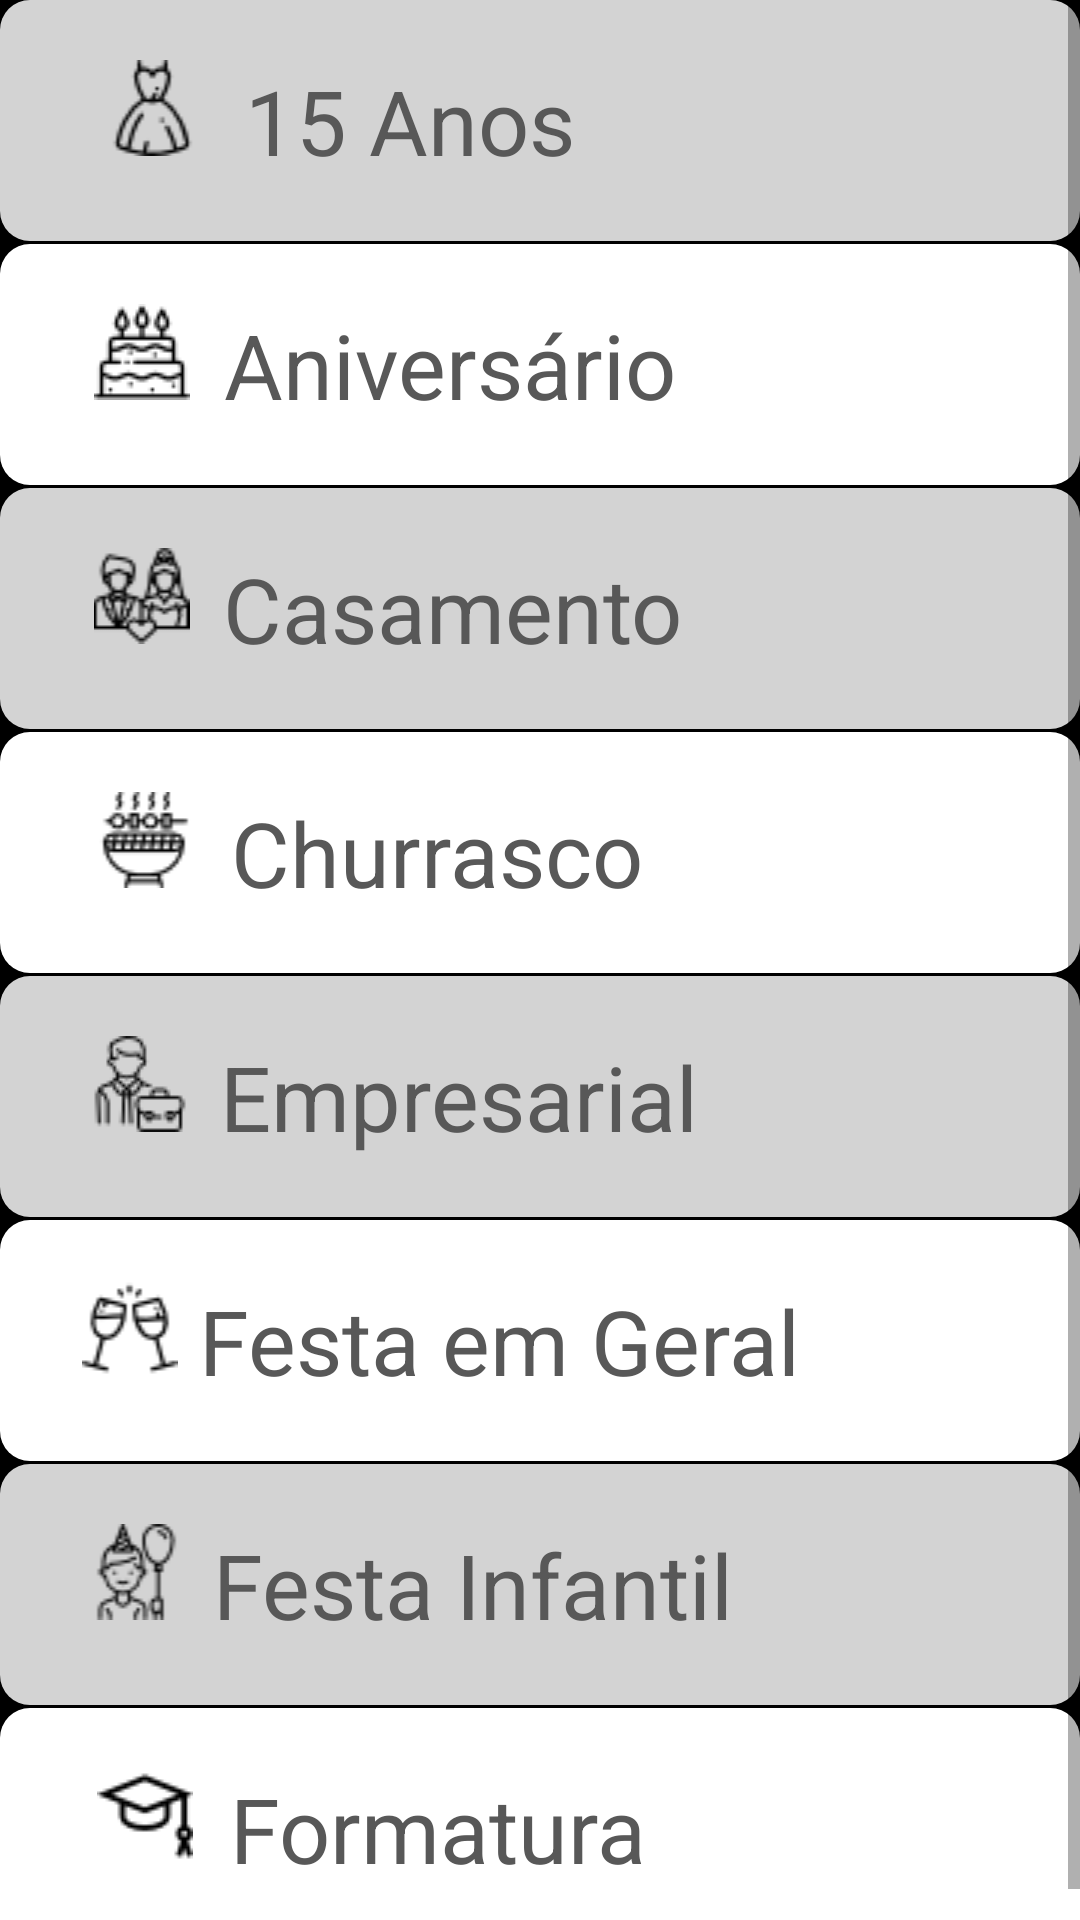

Produce the Android XML layout that renders to this screen, including the resource entries it uses.
<!-- AndroidManifest.xml: application theme AppTheme -->
<!-- res/layout/menu_principal.xml -->
<?xml version="1.0" encoding="utf-8"?>
<ScrollView
    xmlns:android="http://schemas.android.com/apk/res/android"
    android:layout_width="match_parent"
    android:layout_height="match_parent">

    <LinearLayout
        android:layout_width="match_parent"
        android:layout_height="match_parent"
        android:orientation="vertical"
        android:background="@color/colorPrimary">

        <LinearLayout
            android:id="@+id/festaQuinze"
            android:layout_width="match_parent"
            android:layout_height="wrap_content"
            android:layout_marginBottom="1dp"
            android:background="@drawable/shape_menu_principal_1"
            android:padding="20dp"
            android:weightSum="30"
            android:orientation="horizontal"
            android:onClick="onClickQuinze">

            <ImageView
                android:layout_width="wrap_content"
                android:layout_height="wrap_content"
                android:src="@drawable/quinze"
                android:layout_weight="5"/>

            <TextView
                android:layout_width="wrap_content"
                android:layout_height="wrap_content"
                android:text="@string/menu_15"
                android:layout_weight="25"
                android:textSize="@dimen/sizeText"
                android:textColor="@color/colorAccent"/>

            <ImageView
                android:layout_width="wrap_content"
                android:layout_height="wrap_content"
                android:src="@drawable/icone_entrar_menu_princ"/>
        </LinearLayout>

        <LinearLayout
            android:id="@+id/aniversario"
            android:layout_width="match_parent"
            android:layout_height="wrap_content"
            android:layout_marginBottom="1dp"
            android:background="@drawable/shape_menu_princiapal_2"
            android:padding="20dp"
            android:weightSum="30"
            android:orientation="horizontal"
            android:onClick="onClickAniversario">

            <ImageView
                android:layout_width="wrap_content"
                android:layout_height="wrap_content"
                android:src="@drawable/aniversario"
                android:layout_weight="5"/>

            <TextView
                android:layout_width="wrap_content"
                android:layout_height="wrap_content"
                android:text="@string/menu_aniversario"
                android:layout_weight="25"
                android:textSize="@dimen/sizeText"
                android:textColor="@color/colorAccent"/>

            <ImageView
                android:layout_width="wrap_content"
                android:layout_height="wrap_content"
                android:src="@drawable/icone_entrar_menu_princ"/>
        </LinearLayout>

        <LinearLayout
            android:id="@+id/casamento"
            android:layout_width="match_parent"
            android:layout_height="wrap_content"
            android:layout_marginBottom="1dp"
            android:background="@drawable/shape_menu_principal_1"
            android:padding="20dp"
            android:weightSum="30"
            android:orientation="horizontal"
            android:onClick="onClickCasamento">

            <ImageView
                android:layout_width="wrap_content"
                android:layout_height="wrap_content"
                android:src="@drawable/casamento"
                android:layout_weight="5"/>

            <TextView
                android:layout_width="wrap_content"
                android:layout_height="wrap_content"
                android:text="@string/menu_casamento"
                android:layout_weight="25"
                android:textSize="@dimen/sizeText"
                android:textColor="@color/colorAccent"/>

            <ImageView
                android:layout_width="wrap_content"
                android:layout_height="wrap_content"
                android:src="@drawable/icone_entrar_menu_princ"/>
        </LinearLayout>

        <LinearLayout
            android:id="@+id/churrasco"
            android:layout_width="match_parent"
            android:layout_height="wrap_content"
            android:layout_marginBottom="1dp"
            android:background="@drawable/shape_menu_princiapal_2"
            android:padding="20dp"
            android:weightSum="30"
            android:orientation="horizontal"
            android:onClick="onClickChurrasco">

            <ImageView
                android:layout_width="wrap_content"
                android:layout_height="wrap_content"
                android:src="@drawable/churrasco"
                android:layout_weight="5"/>

            <TextView
                android:layout_width="wrap_content"
                android:layout_height="wrap_content"
                android:text="@string/menu_churrasco"
                android:layout_weight="25"
                android:textSize="@dimen/sizeText"
                android:textColor="@color/colorAccent"/>

            <ImageView
                android:layout_width="wrap_content"
                android:layout_height="wrap_content"
                android:src="@drawable/icone_entrar_menu_princ"/>
        </LinearLayout>

        <LinearLayout
            android:id="@+id/empresarial"
            android:layout_width="match_parent"
            android:layout_height="wrap_content"
            android:layout_marginBottom="1dp"
            android:background="@drawable/shape_menu_principal_1"
            android:padding="20dp"
            android:weightSum="30"
            android:orientation="horizontal"
            android:onClick="onClickEmpresarial">

            <ImageView
                android:layout_width="wrap_content"
                android:layout_height="wrap_content"
                android:src="@drawable/empresarial"
                android:layout_weight="5"/>

            <TextView
                android:layout_width="wrap_content"
                android:layout_height="wrap_content"
                android:text="@string/menu_empresarial"
                android:layout_weight="25"
                android:textSize="@dimen/sizeText"
                android:textColor="@color/colorAccent"/>

            <ImageView
                android:layout_width="wrap_content"
                android:layout_height="wrap_content"
                android:src="@drawable/icone_entrar_menu_princ"/>
        </LinearLayout>

        <LinearLayout
            android:id="@+id/festaGeral"
            android:layout_width="match_parent"
            android:layout_height="wrap_content"
            android:layout_marginBottom="1dp"
            android:background="@drawable/shape_menu_princiapal_2"
            android:padding="20dp"
            android:weightSum="30"
            android:orientation="horizontal"
            android:onClick="onClickFesta">

            <ImageView
                android:layout_width="wrap_content"
                android:layout_height="wrap_content"
                android:src="@drawable/geral"
                android:layout_weight="5"/>

            <TextView
                android:layout_width="wrap_content"
                android:layout_height="wrap_content"
                android:text="@string/menu_festa_geral"
                android:layout_weight="25"
                android:textSize="@dimen/sizeText"
                android:textColor="@color/colorAccent"/>

            <ImageView
                android:layout_width="wrap_content"
                android:layout_height="wrap_content"
                android:src="@drawable/icone_entrar_menu_princ"/>
        </LinearLayout>

        <LinearLayout
            android:id="@+id/festaInfantil"
            android:layout_width="match_parent"
            android:layout_height="wrap_content"
            android:layout_marginBottom="1dp"
            android:background="@drawable/shape_menu_principal_1"
            android:padding="20dp"
            android:weightSum="30"
            android:orientation="horizontal"
            android:onClick="onClickInfantil">

            <ImageView
                android:layout_width="wrap_content"
                android:layout_height="wrap_content"
                android:src="@drawable/infantil"
                android:layout_weight="5"/>

            <TextView
                android:layout_width="wrap_content"
                android:layout_height="wrap_content"
                android:text="@string/menu_festa_infantil"
                android:layout_weight="25"
                android:textSize="@dimen/sizeText"
                android:textColor="@color/colorAccent"/>

            <ImageView
                android:layout_width="wrap_content"
                android:layout_height="wrap_content"
                android:src="@drawable/icone_entrar_menu_princ"/>
        </LinearLayout>

        <LinearLayout
            android:id="@+id/formatura"
            android:layout_width="match_parent"
            android:layout_height="wrap_content"
            android:layout_marginBottom="1dp"
            android:background="@drawable/shape_menu_princiapal_2"
            android:padding="20dp"
            android:weightSum="30"
            android:orientation="horizontal"
            android:onClick="onClickFormatura">

            <ImageView
                android:layout_width="wrap_content"
                android:layout_height="wrap_content"
                android:src="@drawable/formatura"
                android:layout_weight="5"/>

            <TextView
                android:layout_width="wrap_content"
                android:layout_height="wrap_content"
                android:text="@string/menu_formatura"
                android:layout_weight="25"
                android:textSize="@dimen/sizeText"
                android:textColor="@color/colorAccent"/>

            <ImageView
                android:layout_width="wrap_content"
                android:layout_height="wrap_content"
                android:src="@drawable/icone_entrar_menu_princ"/>
        </LinearLayout>
    </LinearLayout>
</ScrollView>
<!-- resources referenced by this layout -->
<resources>
  <color name="colorAccent">#585858</color>
  <color name="colorPrimary">#000000</color>
  <dimen name="sizeText">30dp</dimen>
  <!-- drawable aniversario: png bitmap (drawable, 986 bytes) -->
  <!-- drawable casamento: png bitmap (drawable, 1172 bytes) -->
  <!-- drawable churrasco: png bitmap (drawable, 1057 bytes) -->
  <!-- drawable empresarial: png bitmap (drawable, 989 bytes) -->
  <!-- drawable formatura: png bitmap (drawable, 801 bytes) -->
  <!-- drawable geral: png bitmap (drawable, 923 bytes) -->
  <!-- drawable infantil: png bitmap (drawable, 1079 bytes) -->
  <!-- drawable quinze: png bitmap (drawable, 906 bytes) -->
  <!-- drawable shape_menu_princiapal_2 (drawable) -->
  <?xml version="1.0" encoding="utf-8"?>
  <shape xmlns:android="http://schemas.android.com/apk/res/android">
      <solid android:color="@color/menu2"/>
      <corners android:radius="10dp" />
  </shape>
  <!-- drawable shape_menu_principal_1 (drawable) -->
  <?xml version="1.0" encoding="utf-8"?>
  <shape xmlns:android="http://schemas.android.com/apk/res/android">
      <solid android:color="@color/menu1"/>
      <corners android:radius="10dp" />
  </shape>
  <string name="menu_15">15 Anos</string>
  <string name="menu_aniversario">Aniversário</string>
  <string name="menu_casamento">Casamento</string>
  <string name="menu_churrasco">Churrasco</string>
  <string name="menu_empresarial">Empresarial</string>
  <string name="menu_festa_geral">Festa em Geral</string>
  <string name="menu_festa_infantil">Festa Infantil</string>
  <string name="menu_formatura">Formatura</string>
  <style name="AppTheme" parent="Theme.AppCompat.Light.DarkActionBar">
          <item name="colorPrimary">@color/colorPrimary</item>
          <item name="colorPrimaryDark">@color/colorPrimaryDark</item>
          <item name="colorAccent">@color/colorAccent</item>
      </style>
  <color name="menu2">#FFFFFF</color>
  <color name="menu1">#D3D3D3</color>
  <color name="colorPrimaryDark">#000000</color>
</resources>
